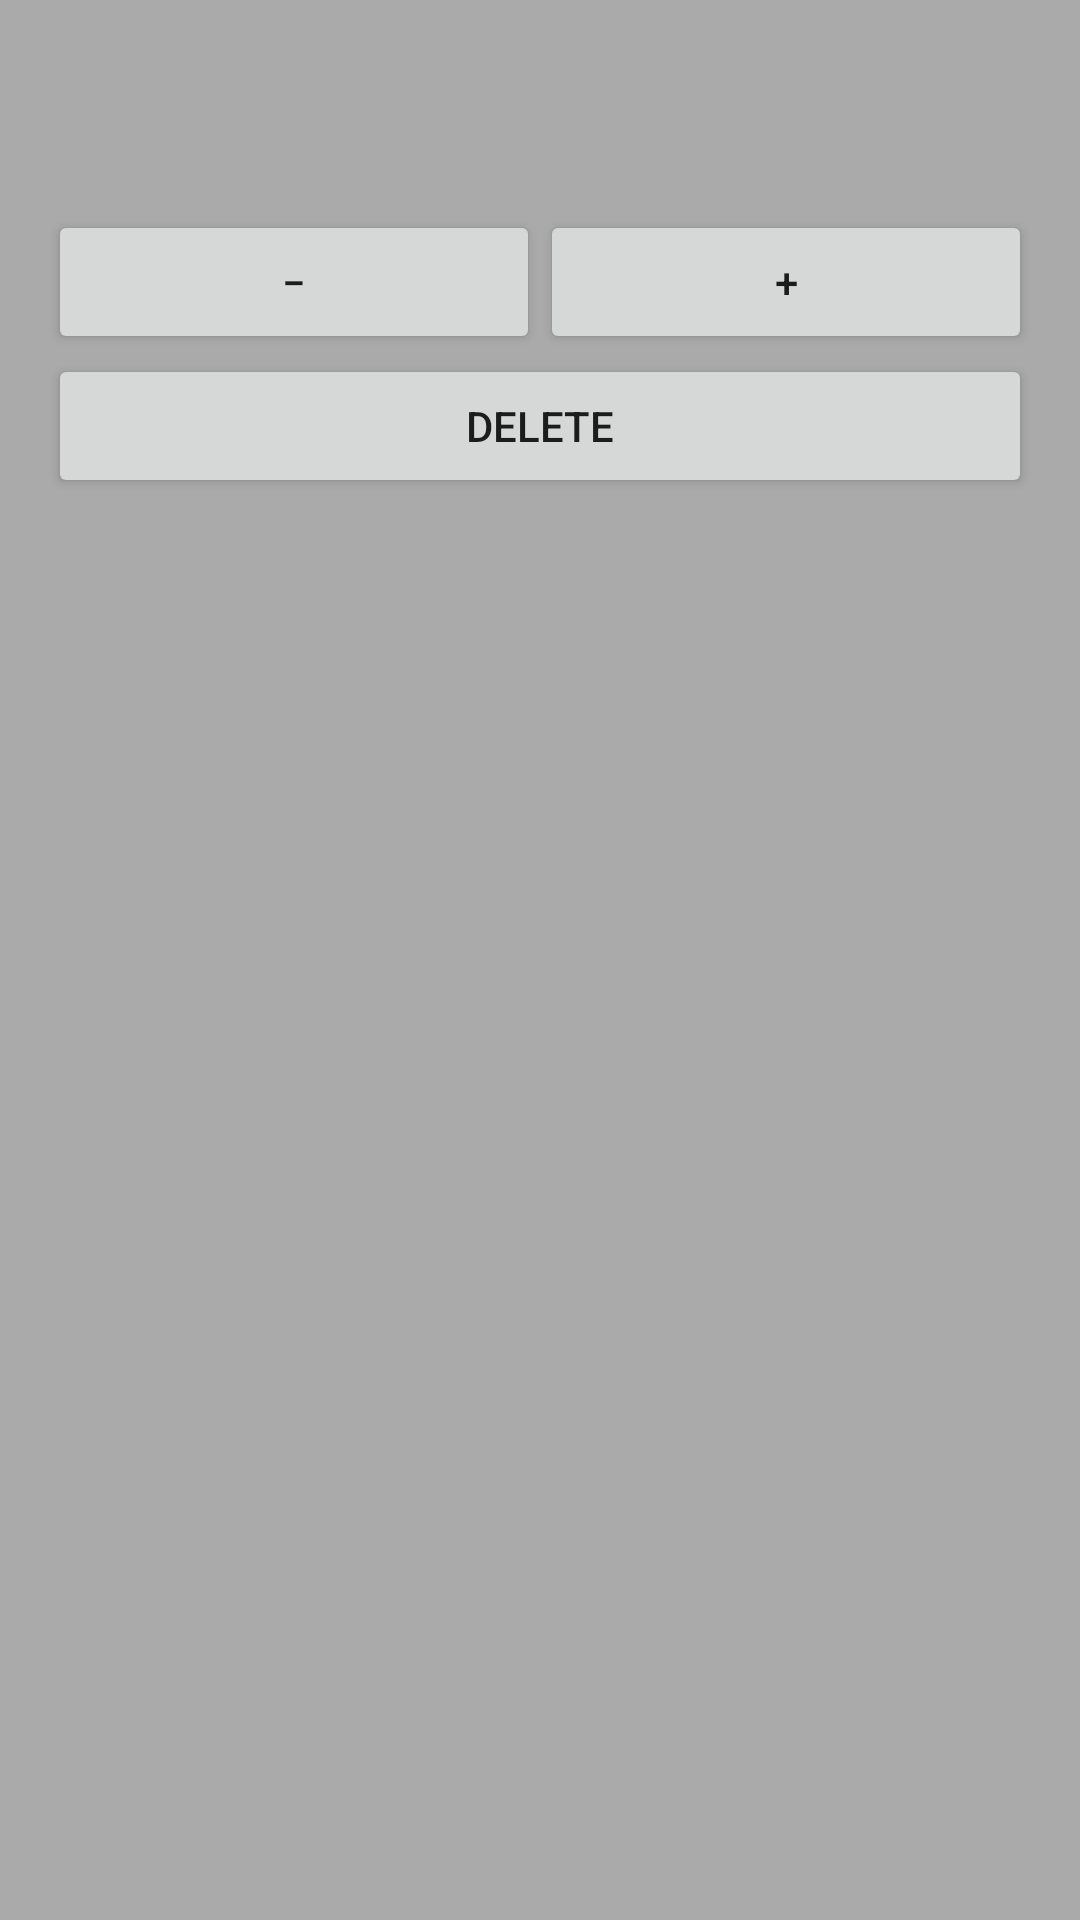

Produce the Android XML layout that renders to this screen, including the resource entries it uses.
<!-- AndroidManifest.xml: application theme Theme.AppCompat.Light.DarkActionBar -->
<!-- res/layout/grid_item_layout.xml -->
<?xml version="1.0" encoding="utf-8"?>
<LinearLayout xmlns:android="http://schemas.android.com/apk/res/android"
    android:layout_width="match_parent"
    android:layout_height="wrap_content"
    android:layout_margin="8dp"
    android:background="@android:color/darker_gray"
    android:orientation="vertical"
    android:padding="16dp">

    <TextView
        android:id="@+id/item_name_text"
        android:layout_width="wrap_content"
        android:layout_height="wrap_content"
        android:textColor="@android:color/white"
        android:textSize="18sp"
        android:textStyle="bold" />

    <TextView
        android:id="@+id/item_quantity_text"
        android:layout_width="wrap_content"
        android:layout_height="wrap_content"
        android:textColor="@android:color/white"
        android:textSize="16sp" />

    <LinearLayout
        android:layout_width="match_parent"
        android:layout_height="wrap_content"
        android:layout_marginTop="8dp"
        android:orientation="horizontal">

        <Button
            android:id="@+id/button_decrement"
            android:layout_width="0dp"
            android:layout_height="wrap_content"
            android:layout_weight="1"
            android:text="@string/minus"
            android:contentDescription="@string/decrease_quantity" />

        <Button
            android:id="@+id/button_increment"
            android:layout_width="0dp"
            android:layout_height="wrap_content"
            android:layout_weight="1"
            android:text="@string/plus"
            android:contentDescription="@string/increase_quantity" />
    </LinearLayout>

    <Button
        android:id="@+id/button_delete"
        android:layout_width="match_parent"
        android:layout_height="wrap_content"
        android:text="@string/delete" />
</LinearLayout>
<!-- resources referenced by this layout -->
<resources>
  <string name="decrease_quantity">Decrease quantity</string>
  <string name="delete">Delete</string>
  <string name="increase_quantity">Increase quantity</string>
  <string name="minus">−</string>
  <string name="plus">+</string>
</resources>
